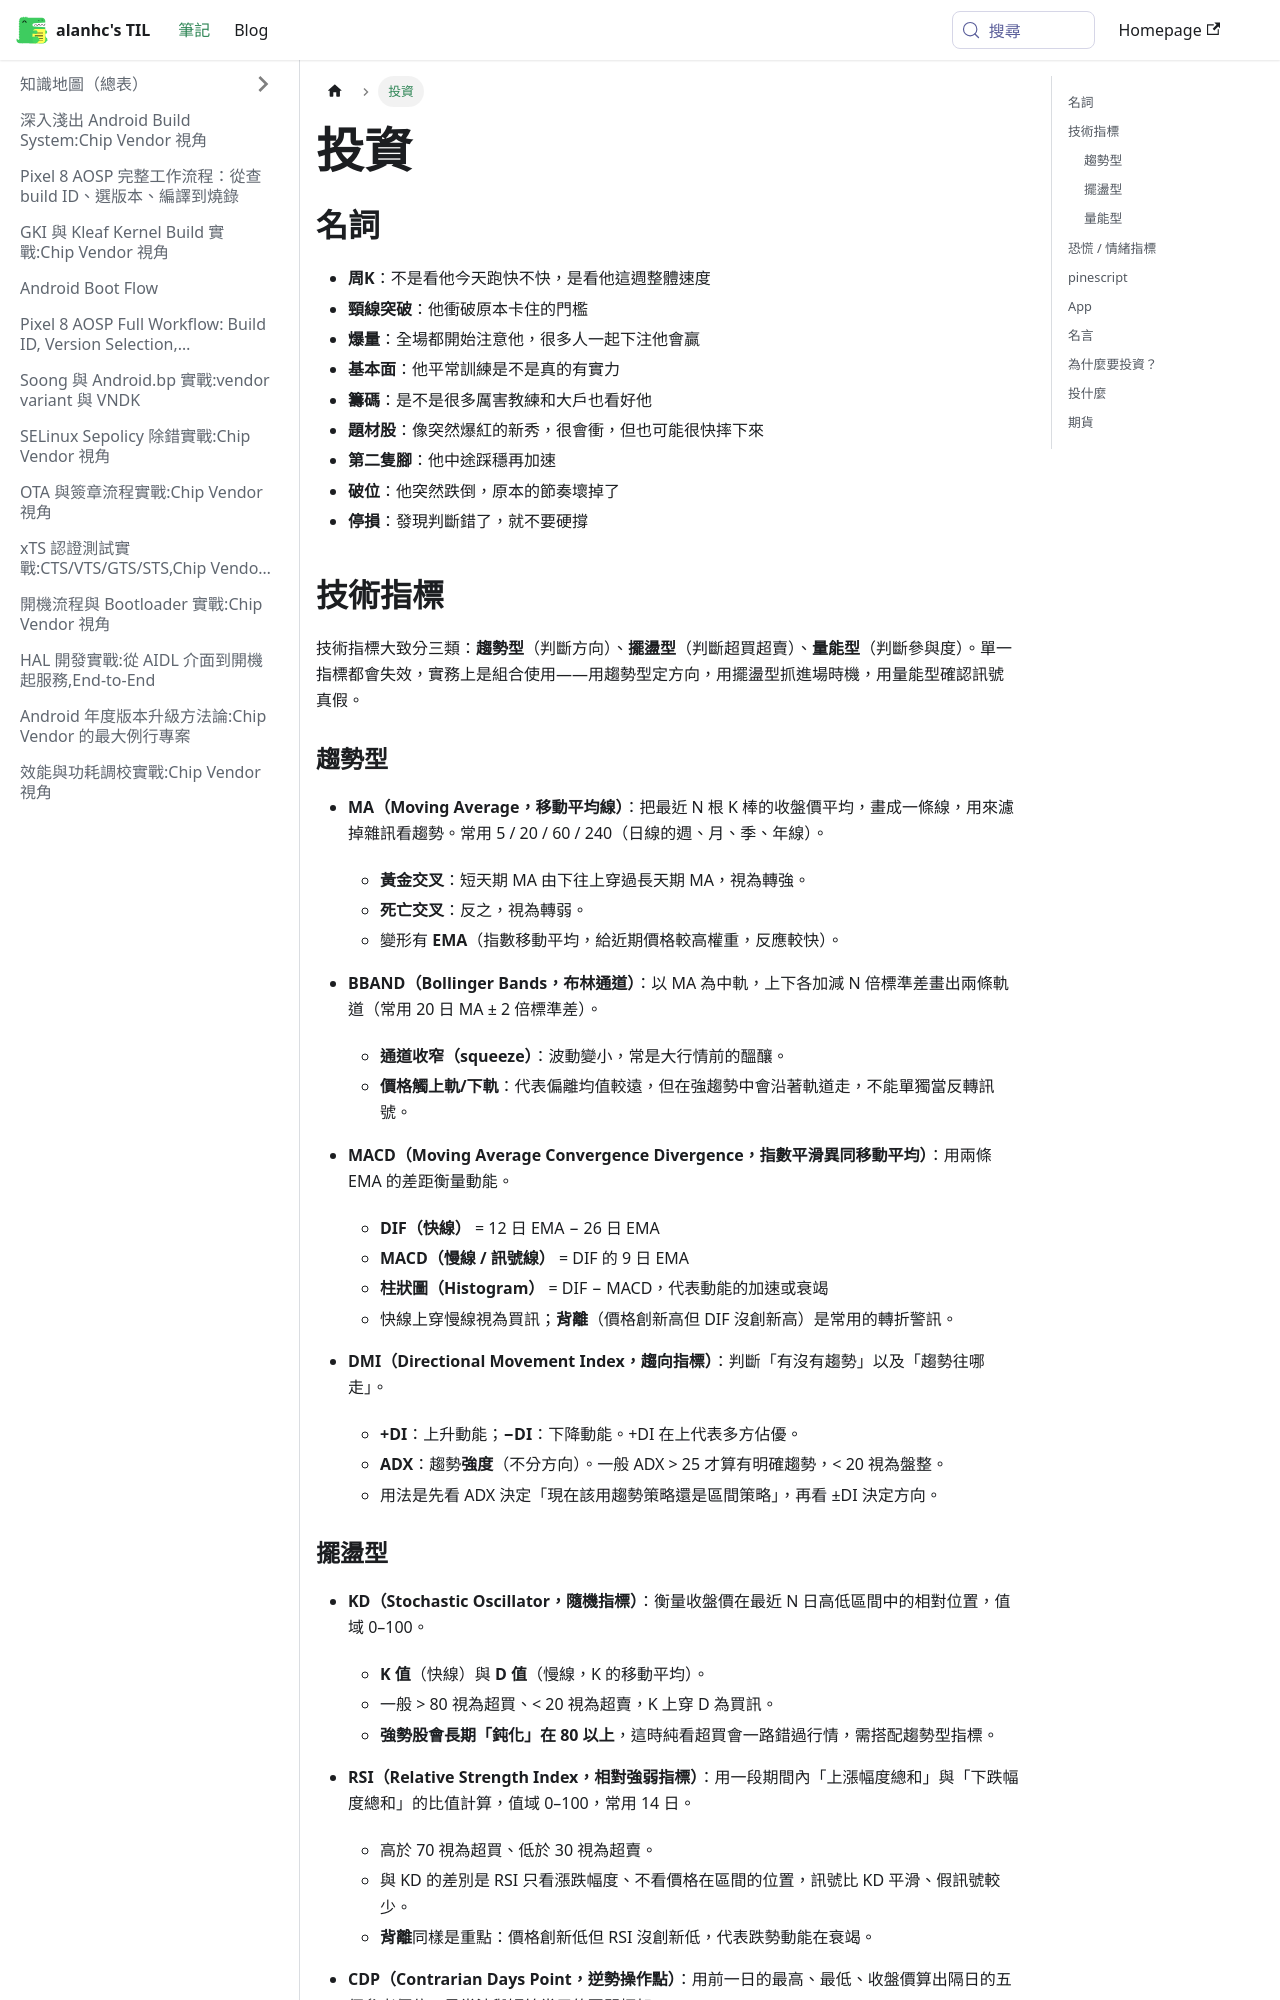

repository: alanhc/til · page: docs/投資.html · generator: docusaurus

# 投資

## 名詞
- **周K**：不是看他今天跑快不快，是看他這週整體速度
- **頸線突破**：他衝破原本卡住的門檻
- **爆量**：全場都開始注意他，很多人一起下注他會贏
- **基本面**：他平常訓練是不是真的有實力
- **籌碼**：是不是很多厲害教練和大戶也看好他
- **題材股**：像突然爆紅的新秀，很會衝，但也可能很快摔下來
- **第二隻腳**：他中途踩穩再加速
- **破位**：他突然跌倒，原本的節奏壞掉了
- **停損**：發現判斷錯了，就不要硬撐

## 技術指標

技術指標大致分三類：**趨勢型**（判斷方向）、**擺盪型**（判斷超買超賣）、**量能型**（判斷參與度）。單一指標都會失效，實務上是組合使用——用趨勢型定方向，用擺盪型抓進場時機，用量能型確認訊號真假。

### 趨勢型

- **MA（Moving Average，移動平均線）**：把最近 N 根 K 棒的收盤價平均，畫成一條線，用來濾掉雜訊看趨勢。常用 5 / 20 / 60 / 240（日線的週、月、季、年線）。
  - **黃金交叉**：短天期 MA 由下往上穿過長天期 MA，視為轉強。
  - **死亡交叉**：反之，視為轉弱。
  - 變形有 **EMA**（指數移動平均，給近期價格較高權重，反應較快）。

- **BBAND（Bollinger Bands，布林通道）**：以 MA 為中軌，上下各加減 N 倍標準差畫出兩條軌道（常用 20 日 MA ± 2 倍標準差）。
  - **通道收窄（squeeze）**：波動變小，常是大行情前的醞釀。
  - **價格觸上軌/下軌**：代表偏離均值較遠，但在強趨勢中會沿著軌道走，不能單獨當反轉訊號。

- **MACD（Moving Average Convergence Divergence，指數平滑異同移動平均）**：用兩條 EMA 的差距衡量動能。
  - **DIF（快線）** = 12 日 EMA − 26 日 EMA
  - **MACD（慢線 / 訊號線）** = DIF 的 9 日 EMA
  - **柱狀圖（Histogram）** = DIF − MACD，代表動能的加速或衰竭
  - 快線上穿慢線視為買訊；**背離**（價格創新高但 DIF 沒創新高）是常用的轉折警訊。

- **DMI（Directional Movement Index，趨向指標）**：判斷「有沒有趨勢」以及「趨勢往哪走」。
  - **+DI**：上升動能；**−DI**：下降動能。+DI 在上代表多方佔優。
  - **ADX**：趨勢**強度**（不分方向）。一般 ADX > 25 才算有明確趨勢，< 20 視為盤整。
  - 用法是先看 ADX 決定「現在該用趨勢策略還是區間策略」，再看 ±DI 決定方向。
